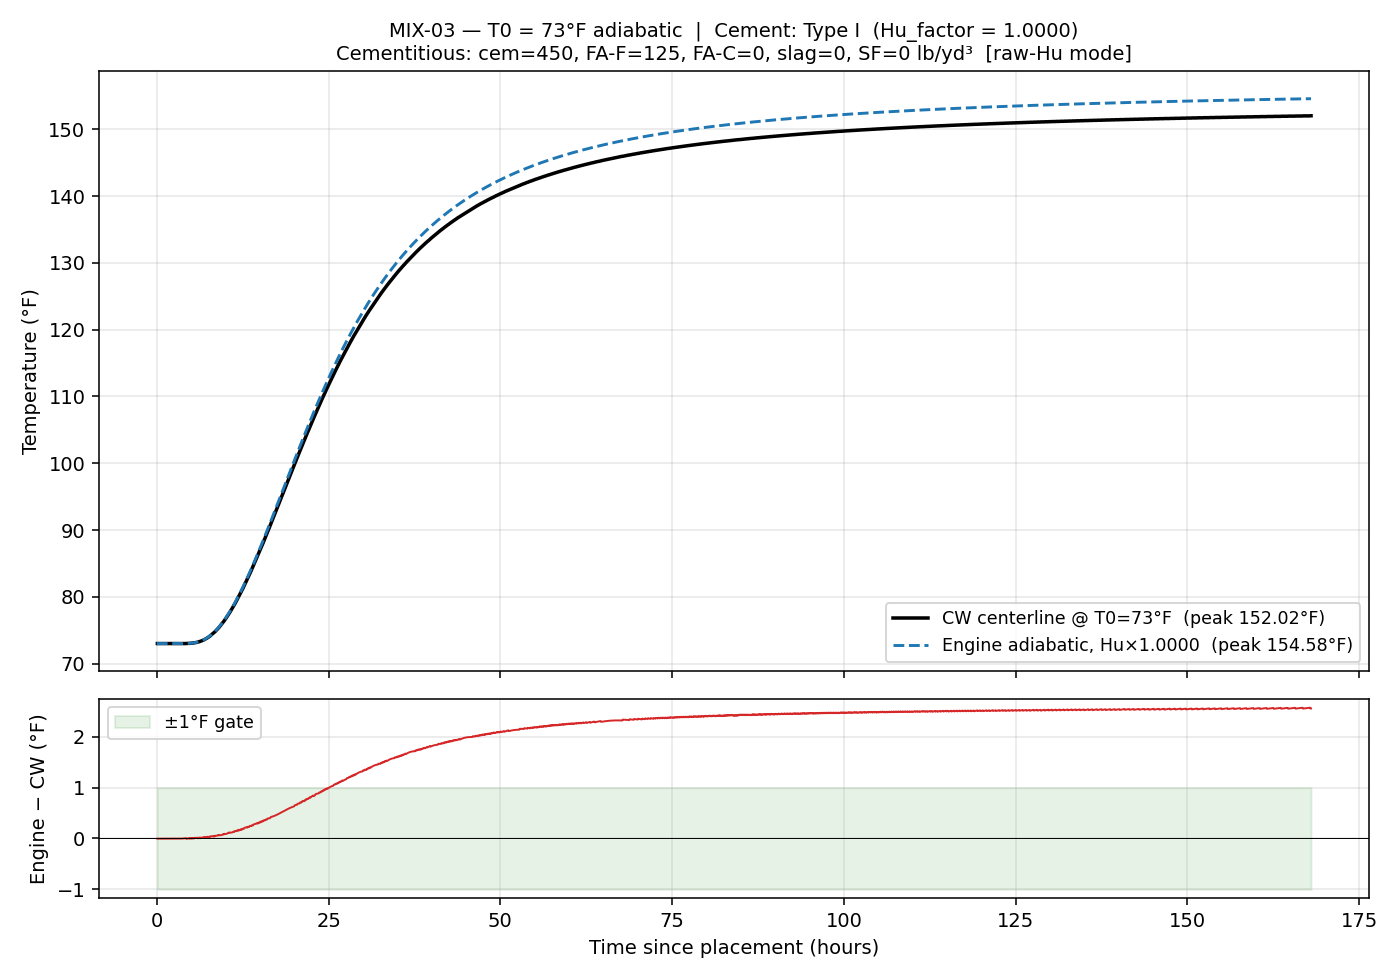

Source data for this figure (header and first rows):
time_hrs, T_engine_F, T_cw_F, delta_F
0.0833, 73, 73, -0.00400
0.1667, 73, 73, -0.00400
0.2500, 73, 73, -0.00400
0.3333, 73, 73, -0.00400
0.4167, 73, 73, -0.00400
0.5000, 73, 73, -0.00400
0.5833, 73, 73, -0.00400
0.6667, 73, 73, -0.00400
0.7500, 73, 73, -0.00400
0.8333, 73, 73, -0.00400
0.9167, 73, 73, -0.00400
1, 73, 73, -0.00400
1.083, 73, 73, -0.00400
1.167, 73, 73, -0.00400
1.25, 73, 73, -0.00400
1.333, 73, 73, -0.00400
1.417, 73, 73, -0.00400
1.5, 73, 73, -0.00400
1.583, 73, 73, -0.00400
1.667, 73, 73, -0.00400
1.75, 73, 73, -0.00400
1.833, 73, 73, -0.00400
1.917, 73, 73, -0.00400
2, 73, 73, -0.00400
2.083, 73, 73, -0.00400
2.167, 73, 73, -0.00400
2.25, 73, 73, -0.00400
2.333, 73, 73, -0.00400
2.417, 73, 73, -0.00400
2.5, 73, 73, -0.00400
2.583, 73, 73, -0.00399
2.667, 73, 73, -0.00399
2.75, 73, 73, -0.00398
2.833, 73, 73, -0.00396
2.917, 73, 73, -0.00393
3, 73, 73, -0.00389
3.083, 73, 73, -0.00383
3.167, 73, 73, -0.00374
3.25, 73, 73, -0.00362
3.333, 73, 73, -0.00344
3.417, 73, 73, -0.00321
3.5, 73, 73, -0.00290
3.583, 73, 73, -0.00250
3.667, 73, 73, -0.00197
3.75, 73, 73, -0.00130
3.833, 73, 73, -0.00046
3.917, 73, 73, 0.00058
4, 73.01, 73, 0.00187
4.083, 73.01, 73, 0.00343
4.167, 73.01, 73, 0.00530
4.25, 73.01, 73, 0.00754
4.333, 73.01, 73.02, -0.00781
4.417, 73.02, 73.02, -0.00470
4.5, 73.02, 73.02, -0.00108
4.583, 73.03, 73.02, 0.00310
4.667, 73.03, 73.02, 0.00791
4.75, 73.04, 73.04, -0.00461
4.833, 73.04, 73.04, 0.00162
4.917, 73.05, 73.04, 0.00866
5, 73.06, 73.06, -0.00145
... 1,956 more rows
